24-way image classification set "dataset" from GitHub (assiri/Vision-Transformer); label vocabulary: front or left, front or right, hump, left turn, narrows from left, narrows from right, no horron, no parking, no u-turn, overtaking is forbidden, parking, pedestrian crossing, right or left, right turn, rotor, slow, speed limit 100, speed limit 30, speed limit 40, speed limit 50, speed limit 60, speed limit 80, stop, u-turn.

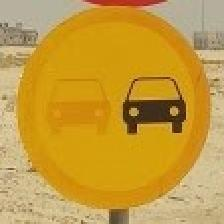
Label: overtaking is forbidden

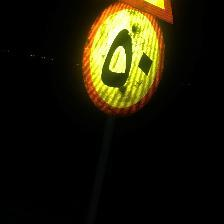
Label: speed limit 50

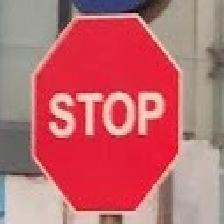
Label: stop

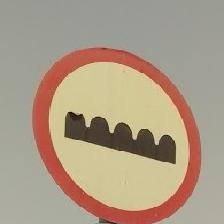
Label: hump

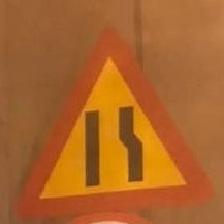
Label: narrows from right

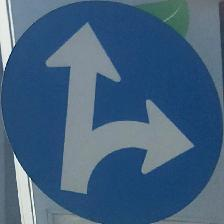
Label: front or left
